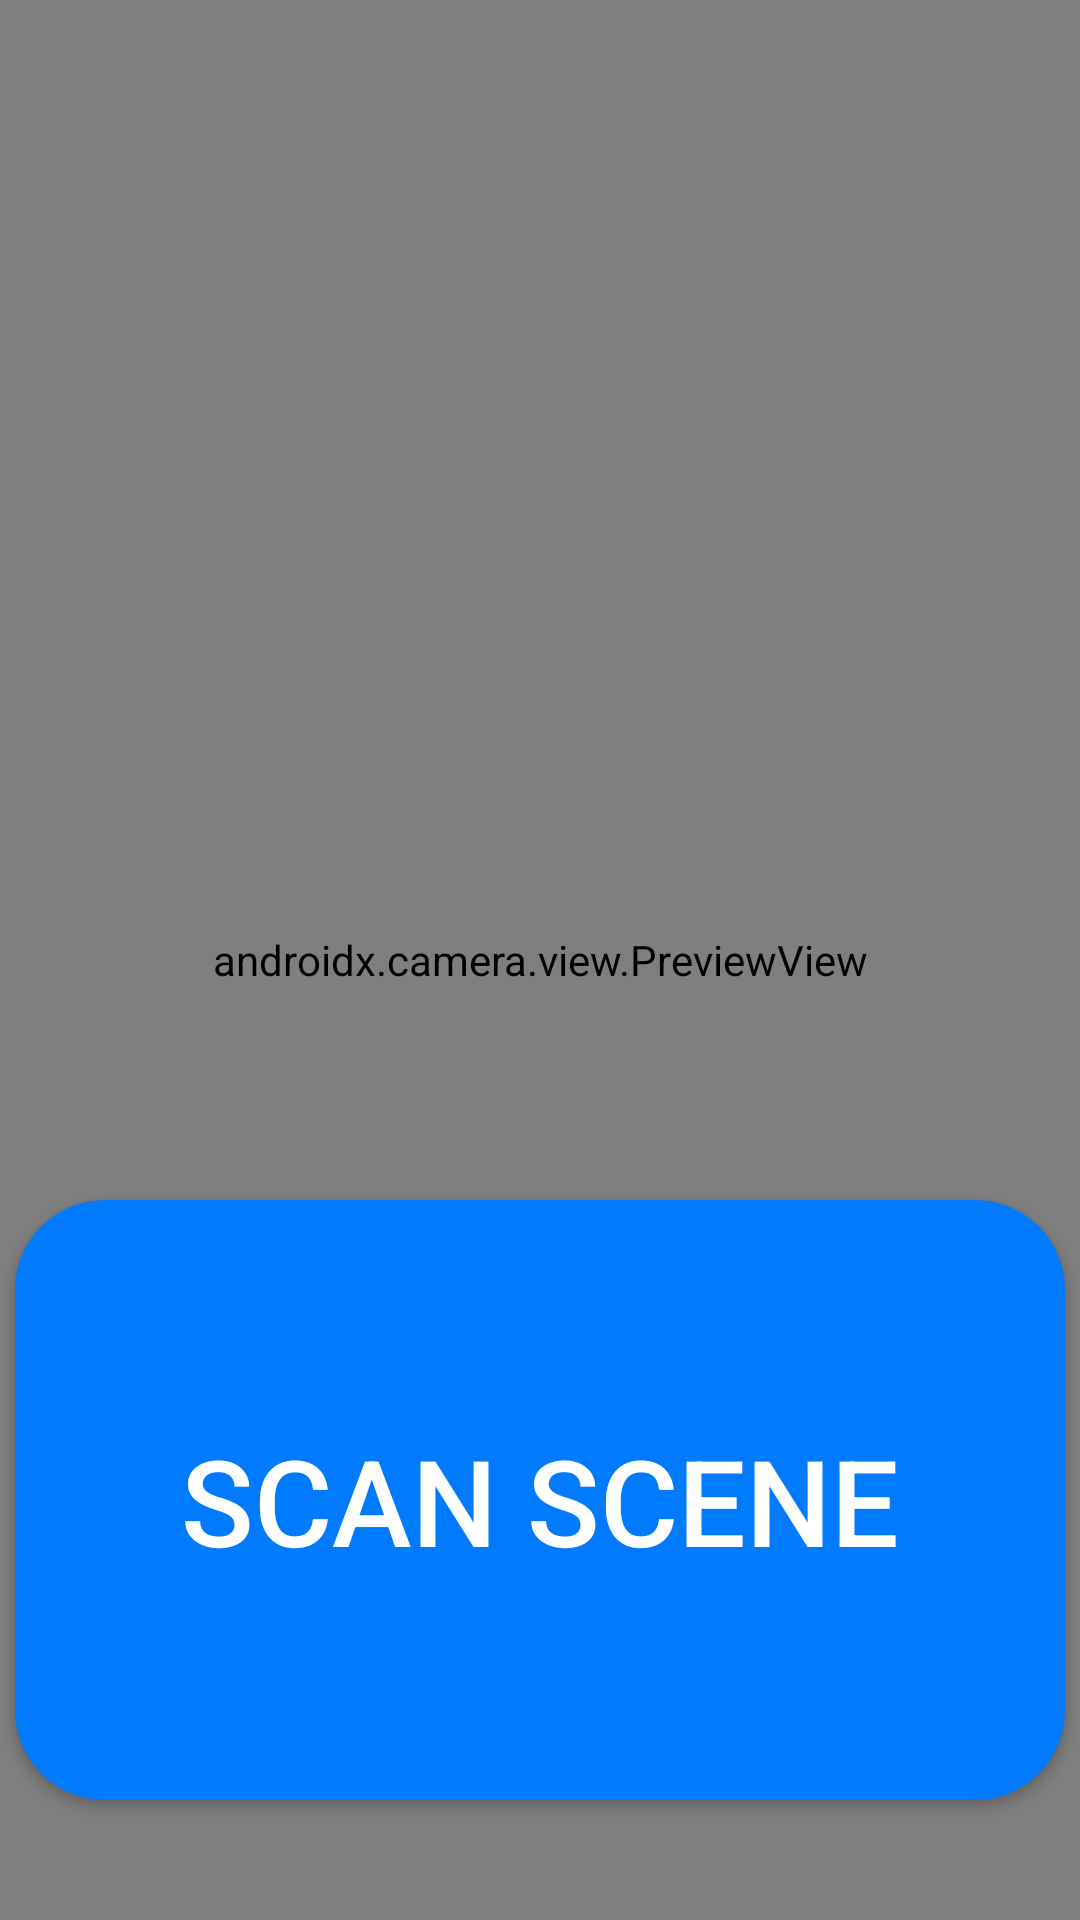

The Android layout XML behind this screen, and the referenced resources:
<!-- AndroidManifest.xml: application theme Theme.FallDetect -->
<!-- res/layout/activity_object_detection.xml -->
<?xml version="1.0" encoding="utf-8"?>
<FrameLayout
    xmlns:android="http://schemas.android.com/apk/res/android"
    android:layout_width="match_parent"
    android:layout_height="match_parent">

    <androidx.camera.view.PreviewView
        android:id="@+id/previewView"
        android:layout_width="match_parent"
        android:layout_height="match_parent" />

    <Button
        android:id="@+id/captureButton"
        android:layout_height="200dp"
        android:layout_width="350dp"
        android:layout_gravity="bottom|center_horizontal"
        android:layout_marginBottom="40dp"
        android:padding="24dp"
        android:text="Scan Scene"
        android:textSize="40sp"
        android:textColor="#FFFFFF"
        android:background="@drawable/rounded_button"
        android:fontFamily="sans-serif-medium"
        android:elevation="8dp"/>
</FrameLayout>
<!-- resources referenced by this layout -->
<resources>
  <!-- drawable rounded_button (drawable) -->
  <shape xmlns:android="http://schemas.android.com/apk/res/android" android:shape="rectangle">
      <corners android:radius="30dp"/>
      <solid android:color="#007AFF"/> 
      <padding android:left="16dp" android:top="8dp" android:right="16dp" android:bottom="8dp"/>
  </shape>
  <style name="Theme.FallDetect" parent="android:Theme.Material.Light.NoActionBar" />
</resources>
